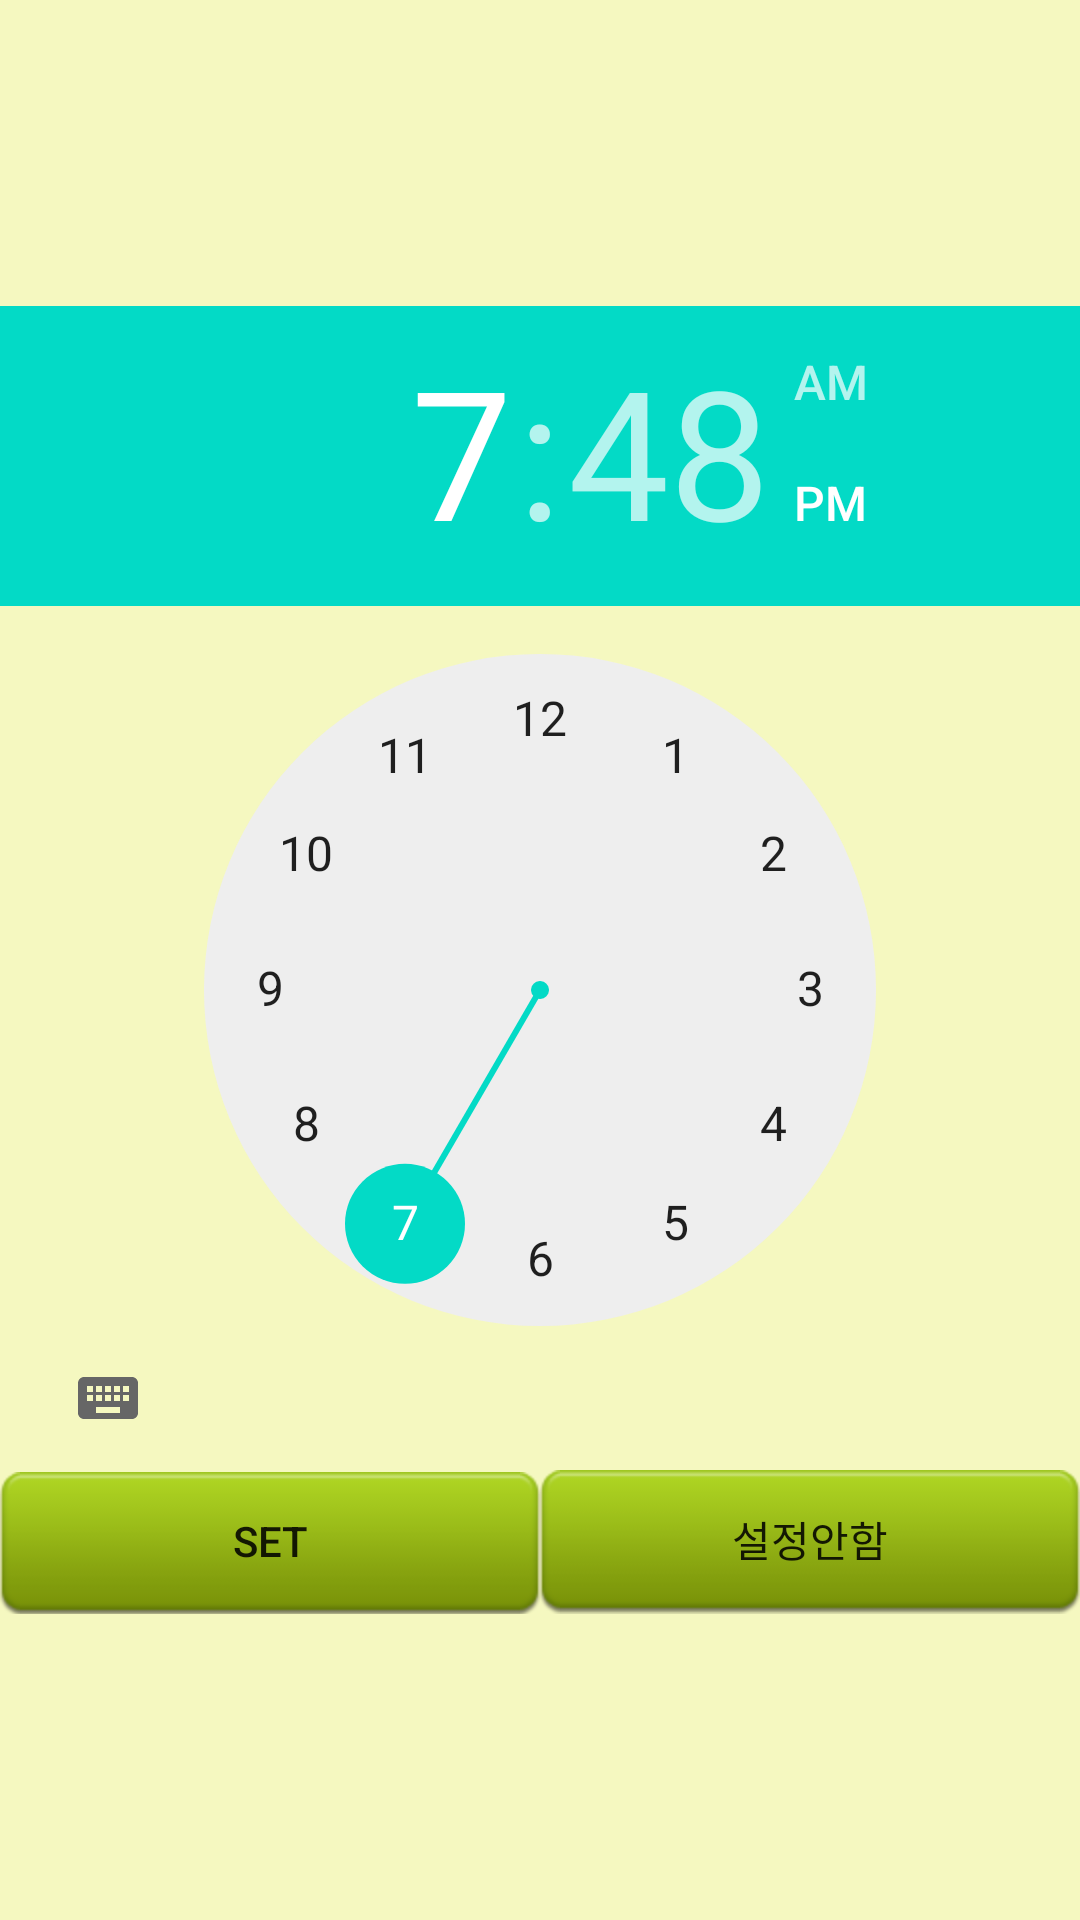

The Android layout XML behind this screen, and the referenced resources:
<!-- AndroidManifest.xml: fallback theme Theme.MaterialComponents.DayNight.NoActionBar -->
<!-- res/layout/dialog_alarm.xml -->
<?xml version="1.0" encoding="utf-8"?>

<LinearLayout xmlns:android="http://schemas.android.com/apk/res/android"
    android:layout_width="fill_parent"
    android:layout_height="fill_parent"
    android:gravity="center"
    android:orientation="vertical"
    android:background="#F5F8C0" >

    


    

    <TimePicker
        android:id="@+id/time_picker"
        android:layout_width="wrap_content"
        android:layout_height="wrap_content" />

    

    <LinearLayout
        android:layout_width="fill_parent"
        android:layout_height="wrap_content"
        android:gravity="right"
        android:orientation="horizontal" >

        <Button
            android:id="@+id/alarm_set_btn"
            android:layout_width="0dip"
            android:layout_height="wrap_content"
            android:layout_weight="1"
            android:background="@drawable/btn_selector"
            android:text="set" />

        <Button
            android:id="@+id/alarm_reset_btn"
            android:layout_width="0dip"
            android:layout_height="wrap_content"
            android:layout_weight="1"
            android:background="@drawable/btn_selector"
            android:text="설정안함" />
    </LinearLayout>
</LinearLayout>
<!-- resources referenced by this layout -->
<resources>
  <!-- drawable btn_selector (drawable) -->
  <?xml version="1.0" encoding="utf-8"?>
  
  <selector xmlns:android="http://schemas.android.com/apk/res/android">
  	<item android:state_enabled="true" android:drawable="@drawable/btn_default_green"/>
  	<item android:state_enabled="false" android:drawable="@drawable/btn_default_gray" />   
  
  	<item android:state_pressed="true" android:drawable="@drawable/btn_focus"/>
  	<item android:state_pressed="false" android:drawable="@drawable/btn_default_green"/>
  	
  </selector>
</resources>
